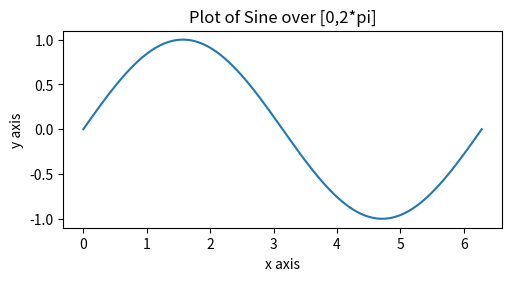
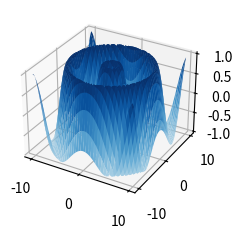

Here is the Python script that generated these plots, in order:
import matplotlib.pyplot as plt
import numpy as np

import matplotlib as mpl
from numpy import pi
from mpl_toolkits import mplot3d 

#PRoblem 1 + 2
x = np.linspace(0, 2*pi, 100)
y = np.sin(x)
fig = plt.figure(figsize=(5, 2.7), layout='constrained')
plt.plot(x, y, label='sine plot')
plt.xlabel('x axis')
plt.ylabel('y axis')
plt.title("Plot of Sine over [0,2*pi]")
plt.show()

#problem 3
import matplotlib.pyplot as plt
import numpy as np

from matplotlib import cm

plt.style.use('_mpl-gallery')

# Make data
X = np.arange(-10, 10, 0.25)
Y = np.arange(-10, 10, 0.25)
X, Y = np.meshgrid(X, Y)
R = np.sqrt(X**2 + Y**2)
Z = np.sin(R)
# Plot the surface
fig2 = fig, ax = plt.subplots(subplot_kw={"projection": "3d"})
ax.plot_surface(X, Y, Z, vmin=Z.min() * 2, cmap=cm.Blues)

# ax.set(xticklabels=['x axis'],
#        yticklabels=['y axis'],
#        zticklabels=['z axis'])

plt.show()